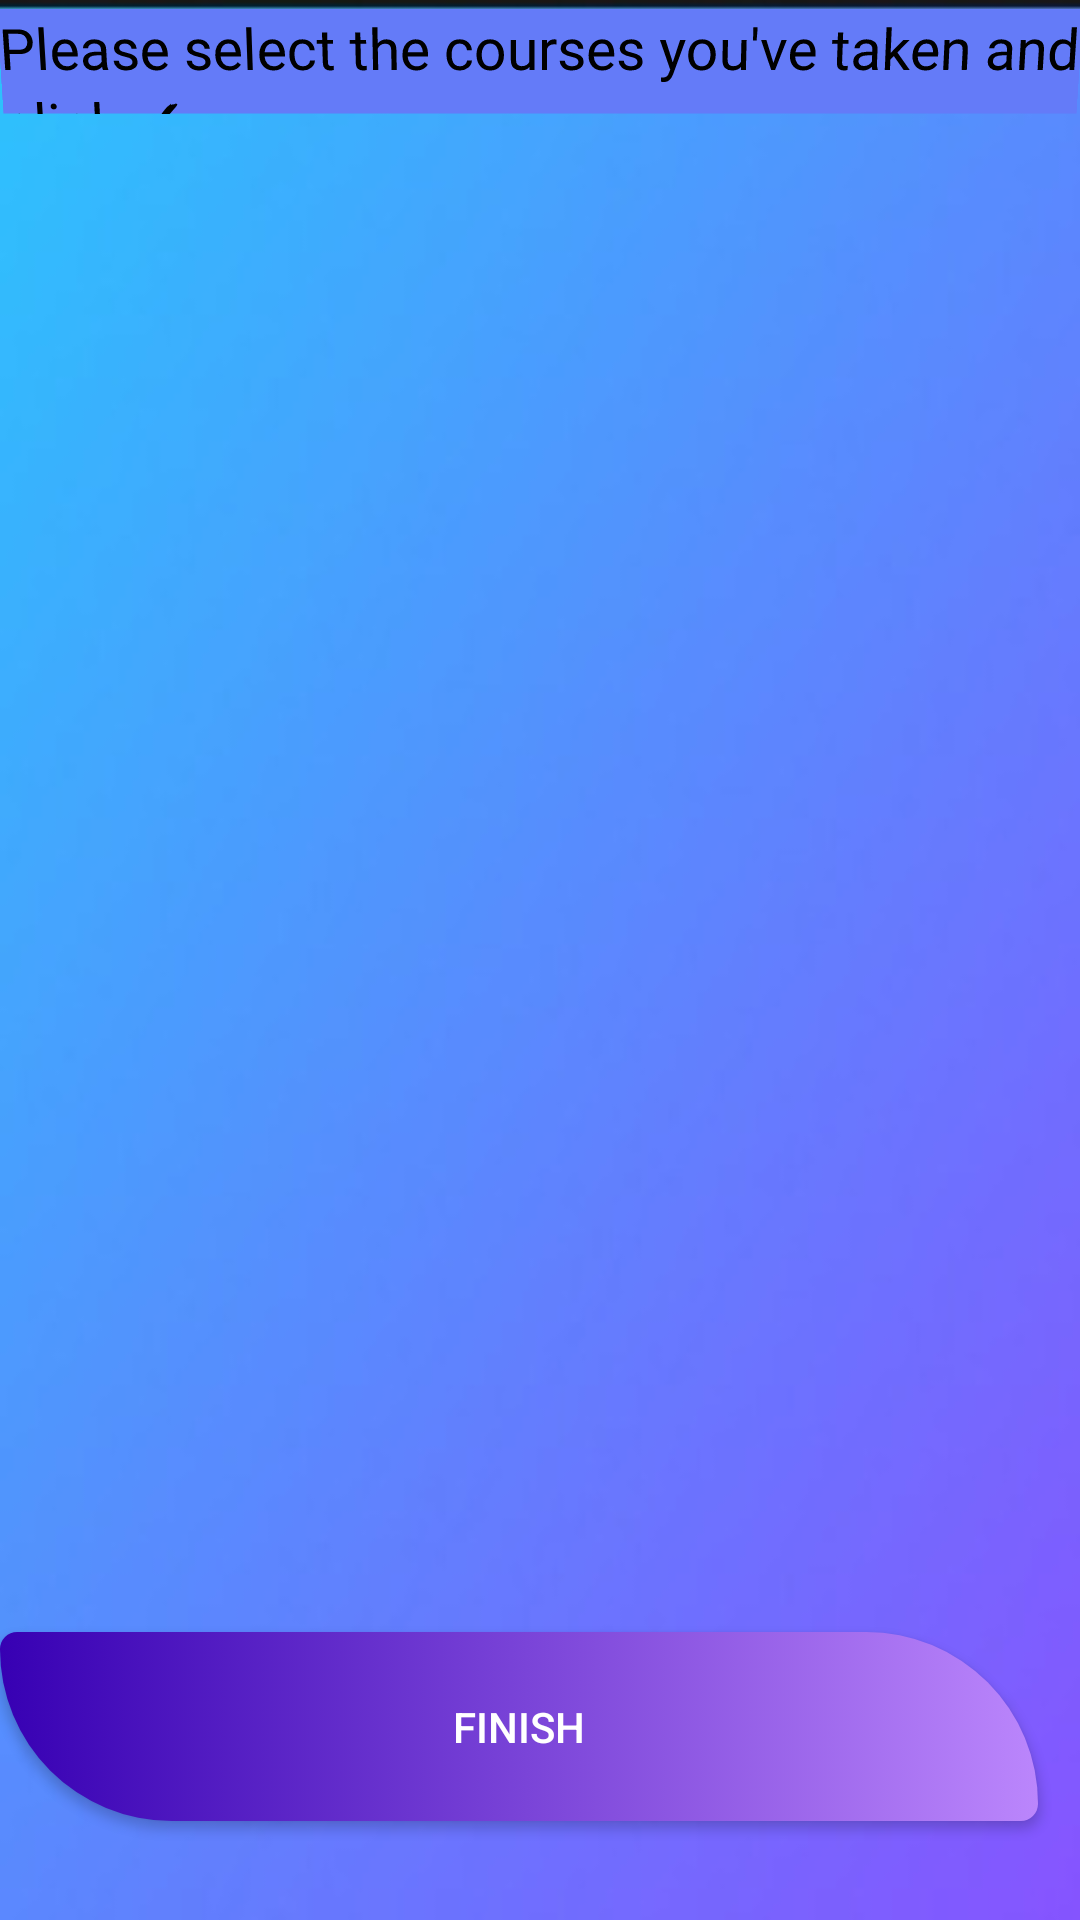

Here is an Android app screen rendered from its layout file. Give the layout XML and the strings, colors and styles it references.
<!-- AndroidManifest.xml: application theme Theme.DegreePlanner -->
<!-- res/layout/activity_select.xml -->
<?xml version="1.0" encoding="utf-8"?>
<RelativeLayout xmlns:android="http://schemas.android.com/apk/res/android"
    xmlns:app="http://schemas.android.com/apk/res-auto"
    xmlns:tools="http://schemas.android.com/tools"
    android:layout_width="match_parent"
    android:layout_height="match_parent"
    android:background="@drawable/bck"

    tools:context=".select">

    <Button
        android:id="@+id/et_name"
        android:layout_width="373dp"
        android:layout_height="63dp"
        android:layout_alignParentEnd="true"
        android:layout_alignParentBottom="true"
        android:layout_centerInParent="true"
        android:layout_marginEnd="14dp"
        android:layout_marginBottom="33dp"
        android:background="@drawable/selectbtn"
        android:fontFamily="sans-serif-medium"
        android:onClick="finish"
        android:text="Finish"
        android:textColor="@color/white" />

    <ListView
        android:id="@+id/listView_data"
        android:layout_width="match_parent"
        android:layout_height="641dp"
        android:headerDividersEnabled="true"
        android:footerDividersEnabled="true"
        android:layout_marginTop="40dp"
        android:layout_marginBottom="115dp"
        android:choiceMode="multipleChoice" />

    <TextView
        android:id="@+id/textView14"
        android:layout_width="409dp"
        android:layout_height="35dp"
        android:layout_alignParentStart="true"
        android:layout_alignParentEnd="true"
        android:layout_marginStart="0dp"
        android:layout_marginEnd="0dp"
        android:fontFamily="@font/amaranth"
        android:rotationX="-4"
        android:layout_marginTop="3dp"
        android:text="Please select the courses you've taken and click ✓"
        android:background="#647BF8"
        android:textColor="@color/black"
        android:textSize="19sp" />


</RelativeLayout>
<!-- resources referenced by this layout -->
<resources>
  <color name="black">#FF000000</color>
  <color name="white">#FFFFFFFF</color>
  <!-- drawable bck: jpeg bitmap (drawable-v24, 6642 bytes) -->
  <!-- drawable selectbtn (drawable) -->
  <?xml version="1.0" encoding="utf-8"?>
  <selector xmlns:android="http://schemas.android.com/apk/res/android">
      <item>
          <shape android:shape="rectangle">
              <gradient android:startColor="@color/purple_700"
                  android:endColor="@color/purple_200"/>
              
              <corners android:topRightRadius="500dp"
                  android:bottomLeftRadius="500dp"
                  android:bottomRightRadius="50dp"
                  android:topLeftRadius="50dp"/>
              <stroke android:dashWidth="5dp"
                  />
          </shape>
      </item>
  </selector>
  <style name="Theme.DegreePlanner" parent="Theme.MaterialComponents.NoActionBar">
          
          <item name="colorPrimary">@color/purple_500</item>
          <item name="colorPrimaryVariant">@color/purple_700</item>
          <item name="colorOnPrimary">@color/white</item>
          
          <item name="colorSecondary">@color/teal_200</item>
          <item name="colorSecondaryVariant">@color/teal_700</item>
          <item name="colorOnSecondary">@color/black</item>
          
          <item name="android:statusBarColor">?attr/colorPrimaryVariant</item>
          
          
      </style>
  <color name="purple_700">#FF3700B3</color>
  <color name="purple_200">#FFBB86FC</color>
  <color name="purple_500">#FF6200EE</color>
  <color name="teal_200">#FF03DAC5</color>
  <color name="teal_700">#FF018786</color>
</resources>
